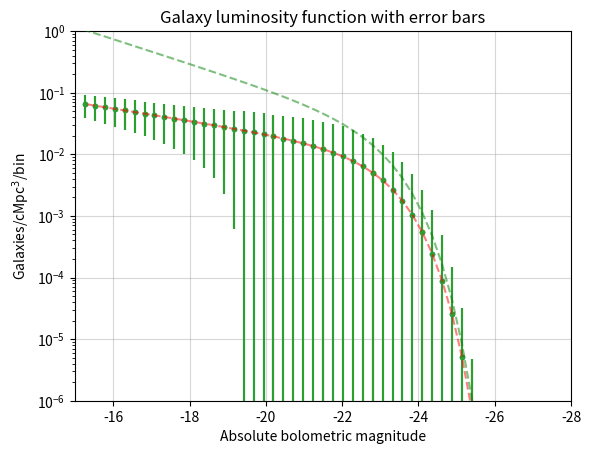

Source code (Python):
if "np" not in dir():
    import numpy as np
if "plt" not in dir():
    import matplotlib.pyplot as plt

def luminosity_function(nbins=10,error_scale=1,abs_mag_min=-28,abs_mag_max=-15,phi=1.2e-2,mag_star=-23.0,alpha=-1.25):
    '''
    Calculates galaxy luminosity function in comoving number 
    density of galaxies per magnitude bin.  Recall that in magnitudes, the
    smaller (i.e., more negative) the number, the brighter the galaxy!
    
    Inputs:
      nbins = number of bins in the returned arrays
      
      error_scale = controls magnitude of errors
      
      abs_mag_min = minimum absolute magnitude returned (change with caution)
      
      abs_mag_max = maximum absolute magnitude returned (change with caution)
      
      phi = normalization of comoving galaxy number density
      
      mag_star = bolometric magnitude corresponding to L* (pivot point)
      
      alpha = slope of luminosity function for magnitudes > mag_star (lower luminosity galaxies)
  
    Outputs:
      mag_bins, number_density, error_bars
      
      mag_bins = center of bins in absolute bolometric magnitude
      
      number_density = comoving number density of galaxies in that magnitude bin
      
      error_bars = Standard deviation of error in number_density in that magnitude
      
    '''
    
    # calculate width of magnitude bin
    dm = (abs_mag_max-abs_mag_min)/nbins

    # calculate magnitude bins
    mag_bins = np.arange(abs_mag_min,abs_mag_max,dm)

    # calculate number density for those magnitude bins
    number_density = 0.4*np.log(10.0) * phi*((10**(0.4*(mag_star-mag_bins)))**(alpha+1)) \
                      * np.exp(-10**(0.4*(mag_star-mag_bins))) #*dm

    # calculate error bars.  Start out simply.
    error_bars = error_scale*number_density*np.abs(1.0+np.random.normal(loc=0.0,scale=.2))
    
    # The following lines are meant to modify the error estimates so that brighter galaxies
    # (i.e., those with more negative magnitudes) have larger error bars proportionally to their
    # values.  This is because there are fewer galaxies in those bins so there are large Poisson
    # errors.  Be very careful changing this!
    error_pivot_point=mag_star+4.0
    error_modifier = 10**(np.abs((mag_bins/error_pivot_point))**2-1)
    error_bars *= error_modifier
 
    return mag_bins, number_density, error_bars


def schechter_function(magnitude_bins, phi, mag_star, alpha):
    '''
    Calculates galaxy luminosity function in comoving number
    density of galaxies per magnitude bin.  Recall that in magnitudes, the
    smaller (i.e., more negative) the number, the brighter the galaxy.

    Inputs:
      magnitude_bins = a numpy array with the centers of the magnitude bins you
                       wish to retrieve the comoving number density for.

      phi = normalization of comoving galaxy number density

      mag_star = bolometric magnitude corresponding to L* (pivot point)

      alpha = slope of luminosity function for magnitudes > mag_star (lower luminosity galaxies)

    Outputs:
    
      number_density = a numpy array of comoving number densities with the same size
                       as the input magnitude_bins array
    '''
    number_density = 0.4*np.log(10.0) * phi*((10**(0.4*(mag_star-magnitude_bins)))**(alpha+1)) \
                      * np.exp(-10**(0.4*(mag_star-magnitude_bins)))

    return number_density

maglr,numlr,errorlr=luminosity_function(nbins=10)
maghr,numhr,errorhr=luminosity_function(nbins=50)

print(numhr,errorhr)

#plt.plot(maghr,numhr,'b-')
#plt.plot(maglr,numlr,'r-')
plt.errorbar(maghr,numhr,yerr=errorhr,fmt='.')
plt.yscale('log')
plt.grid(alpha=.5)
plt.ylim(10**-6,1)
plt.xlim(-15,-28)
plt.title("Galaxy luminosity function with error bars")
plt.xlabel('Absolute bolometric magnitude')
plt.ylabel(r'Galaxies/cMpc$^3$/bin')
plt.savefig("galaxy_luminosity_function.png",dpi=400)

#plt.plot(maghr,numhr,'b-')
#plt.plot(maglr,numlr,'r-')
plt.errorbar(maglr,numlr,yerr=errorlr,fmt='.')
plt.yscale('log')
plt.grid(alpha=.5)
plt.ylim(10**-6,1)
plt.xlim(-15,-28)
plt.title("Galaxy luminosity function with error bars")
plt.xlabel('Absolute bolometric magnitude')
plt.ylabel(r'Galaxies/cMpc$^3$/bin')
#plt.savefig("galaxy_luminosity_function.png",dpi=400)

correct_model = schechter_function(maghr,1.2e-2,-23.0,-1.25)  # these are the correct versions
wrong_model = schechter_function(maghr,3.2e-2,-23.0,-1.5)
plt.errorbar(maghr,numhr,yerr=errorhr,fmt='.')
plt.plot(maghr,correct_model,'r--',alpha=0.5,zorder=10)
plt.plot(maghr,wrong_model,'g--',alpha=0.5,zorder=10)
plt.yscale('log')
plt.grid(alpha=.5)
plt.ylim(10**-6,1)
plt.xlim(-15,-28)
plt.title("Galaxy luminosity function with error bars")
plt.xlabel('Absolute bolometric magnitude')
plt.ylabel(r'Galaxies/cMpc$^3$/bin')

help(luminosity_function)

help(schechter_function)

